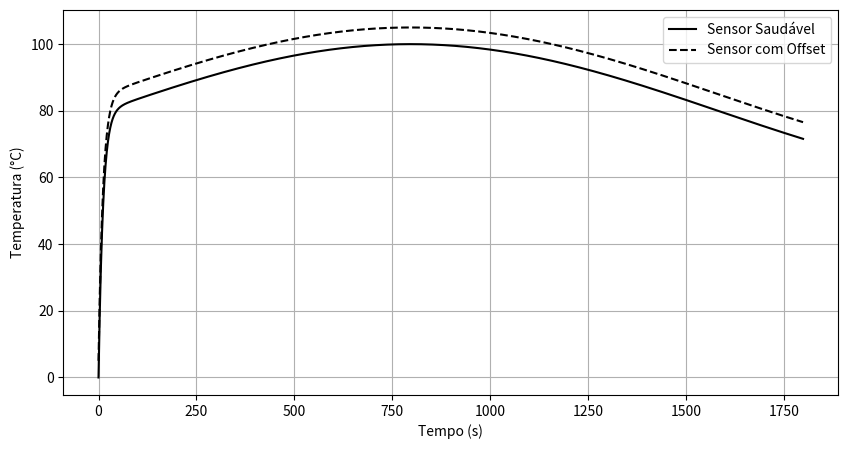

This chart was generated by the following Python code:
# -*- coding: utf-8 -*-
"""

6.5 Simulação de falha em Sensores Térmicos. - 346 - 347
6.5.1 Desvio de Calibração (Offset)

"""
import numpy as np
import pandas as pd

tempo = np.arange(0, 1800, 1)
T_real = 80 + 20*np.sin(0.002*tempo)

# Termopar saudável
S = 0.041
tau_tc = 12
T_tc = np.zeros_like(T_real)
for i in range(1, len(T_real)):
	T_tc[i] = T_tc[i-1] + (T_real[i] - T_tc[i-1]) / tau_tc

ruido_tc = np.random.normal(0, 0.2, len(T_real))
E_tc = S*T_tc + ruido_tc

# Falha por offset
offset = 5.0
T_tc_falho = T_tc + offset

tabela_falha_offset = pd.DataFrame({
	"tempo_s": tempo,
	"T_real_C": T_real,
	"T_termopar_C": T_tc,
	"T_termopar_falho_C": T_tc_falho
})

"""

6.5.2 Aumento do Ruído. - pág. 347

"""
ruido_normal = np.random.normal(0, 0.2, len(T_real))
ruido_excessivo = np.random.normal(0, 1.0, len(T_real))

T_ruidoso_normal = T_tc + ruido_normal
T_ruidoso_falho = T_tc + ruido_excessivo

tabela_falha_ruido = pd.DataFrame({
	"tempo_s": tempo,
	"T_termopar_normal_C": T_ruidoso_normal,
	"T_termopar_falho_C": T_ruidoso_falho
})

"""

6.5.3 Sinal Saturado.  -  pág.348

"""

Tmin = 50
Tmax = 120

T_saturado = np.clip(T_tc, Tmin, Tmax)

tabela_falha_saturacao = pd.DataFrame({
	"tempo_s": tempo,
	"T_termopar_C": T_tc,
	"T_termopar_saturado_C": T_saturado
})

"""

6.5.4 Sinal Congelado (Sensor Travado).  -  pág. 348

"""
Tmin = 50
Tmax = 120

T_saturado = np.clip(T_tc, Tmin, Tmax)

tabela_falha_saturacao = pd.DataFrame({
	"tempo_s": tempo,
	"T_termopar_C": T_tc,
	"T_termopar_saturado_C": T_saturado
})

"""

6.5.4 Sinal Congelado (Sensor Travado). -  pág. 348

"""
T_congelado = T_tc.copy()
t_falha = 900
T_congelado[t_falha:] = T_congelado[t_falha]
tabela_falha_congelado = pd.DataFrame({
	"tempo_s": tempo,
	"T_termopar_C": T_tc,
	"T_termopar_congelado_C": T_congelado
})

"""

6.5.5 Visualização das Falhas. - pág. 349

"""
import matplotlib.pyplot as plt

# Exemplo: offset
plt.figure(figsize=(10,5))

# Linha contínua preta
plt.plot(tempo, T_tc, color="black", linestyle="-", label="Sensor Saudável")

# Linha tracejada preta
plt.plot(tempo, T_tc_falho, color="black", linestyle="--", label="Sensor com Offset")

plt.xlabel("Tempo (s)")
plt.ylabel("Temperatura (°C)")
plt.legend()
plt.grid(True)
plt.show()
